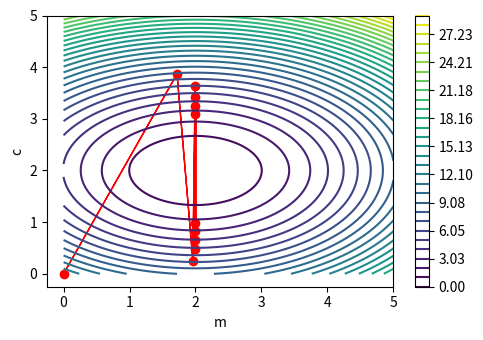

Generate this figure with matplotlib:
import numpy as np
import matplotlib.pyplot as plt

# Generating a more focused range of values for m and c for the contour plot
m_values = np.linspace(0, 5, 100)  # Tightened range around the true m
c_values = np.linspace(0, 5, 100)  # Tightened range around the true c
M, C = np.meshgrid(m_values, c_values)
Error = np.zeros(M.shape)

# Calculating the error for each combination of m and c

Error=(M-2)**2+(1.5*C-3)**2

# Gradient descent settings (adjusted for a more focused visualization)
m_start, c_start = 0, 0  # Starting values for m and c, closer to the true values
learning_rate = .43  # Reduced learning rate
steps = 10

# Gradient Descent Implementation
m, c = m_start, c_start
m_steps, c_steps = [m], [c]  # to store the trajectory of m and c
for _ in range(steps):
    grad_m = 2*(m-2)
    grad_c = 2*1.5*(1.5*c-3)
    m -= learning_rate * grad_m
    c -= learning_rate * grad_c
    m_steps.append(m)
    c_steps.append(c)

# Plotting the contour plot with gradient descent steps
plt.figure(figsize=(5, 3.5))
cp = plt.contour(M, C, Error, levels=np.linspace(Error.min(), Error.max(), 30), cmap='viridis')
plt.colorbar(cp)
plt.scatter(m_steps, c_steps, color='red')  # Mark gradient steps
for i in range(1, len(m_steps)):
    plt.arrow(m_steps[i-1], c_steps[i-1], m_steps[i]-m_steps[i-1], c_steps[i]-c_steps[i-1], 
              head_width=0.02, head_length=0.04, fc='red', ec='red')
plt.xlabel('m')
plt.ylabel('c')
plt.tight_layout()
plt.savefig('02.3_gradient_big_eta.png')
plt.show()
